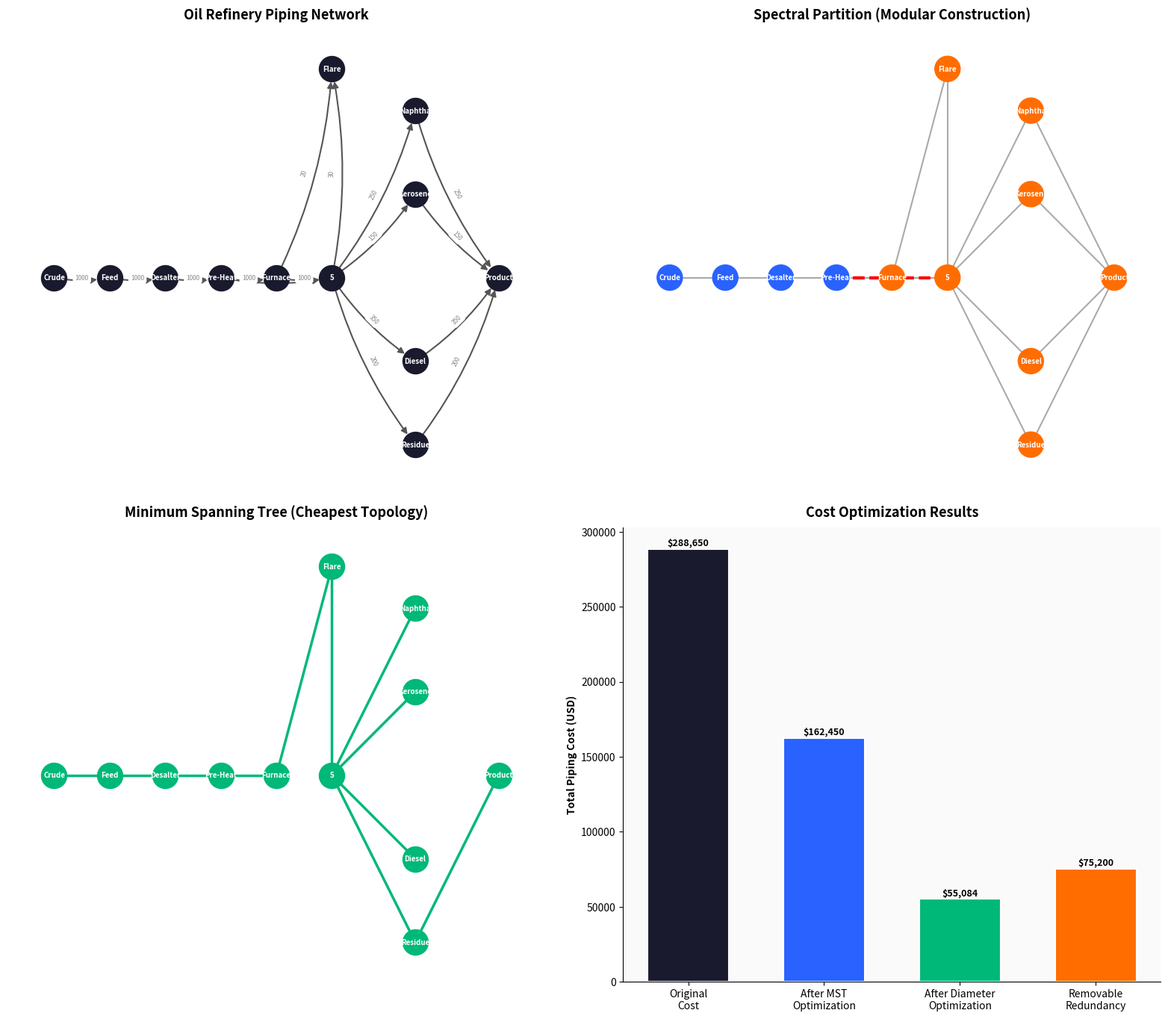

Write Python code to recreate this figure. (Note: this script raises an exception after producing the figure.)
"""
Cost Flow Optimization for an Oil Refinery Piping Network
Using Matrix Methods from Linear Algebra

Course: Matrices and Linear Transformations, BCSAI 2026, IE University

This implements the same mathematical framework that WNTR (the US EPA's
Water Network Tool for Resilience) uses internally:
  - Incidence matrix for flow conservation
  - Weighted Laplacian for hydraulic solving
  - Gauss elimination (via scipy) to solve the system
  - Cost optimization via linear programming

Applied to a simplified oil refinery piping network.
"""

import numpy as np
import networkx as nx
import matplotlib.pyplot as plt
from scipy.linalg import eigh, solve
from scipy.optimize import linprog
from scipy.sparse.csgraph import minimum_spanning_tree

np.set_printoptions(precision=3, suppress=True, linewidth=120)

# ============================================================
# 1. DEFINE THE OIL REFINERY NETWORK
# ============================================================
# A simplified crude oil refinery with 12 units and 16 pipes

units = {
    0:  "Crude Oil Storage",
    1:  "Feed Pump P-100",
    2:  "Desalter D-100",
    3:  "Pre-Heat Train E-100",
    4:  "Furnace H-100",
    5:  "Atmospheric Distillation Column T-100",
    6:  "Naphtha Cooler E-201",
    7:  "Kerosene Stripper T-201",
    8:  "Diesel Stripper T-202",
    9:  "Residue Cooler E-301",
    10: "Product Tank Farm",
    11: "Flare / Vent System",
}

# Pipes: (from, to, diameter_inches, length_meters, cost_per_meter_usd)
# Cost is a function of diameter and material (carbon steel for crude, stainless for product)
pipes = [
    # Main crude train
    (0,  1,  24, 50,  320),    # Crude storage to feed pump (large diameter)
    (1,  2,  24, 80,  320),    # Feed pump to desalter
    (2,  3,  20, 120, 280),    # Desalter to pre-heat train
    (3,  4,  20, 40,  350),    # Pre-heat to furnace (high-temp alloy)
    (4,  5,  18, 30,  400),    # Furnace to distillation column

    # Product streams from distillation
    (5,  6,   8, 60,  150),    # Overhead naphtha to cooler
    (5,  7,  10, 45,  180),    # Kerosene side draw to stripper
    (5,  8,  12, 50,  200),    # Diesel side draw to stripper
    (5,  9,  16, 35,  250),    # Bottoms residue to cooler

    # Product to tank farm
    (6,  10,  8, 200, 150),    # Naphtha to tanks
    (7,  10, 10, 180, 180),    # Kerosene to tanks
    (8,  10, 12, 160, 200),    # Diesel to tanks
    (9,  10, 16, 100, 250),    # Residue to tanks

    # Safety and utility
    (5,  11,  4, 80,   80),    # Column relief to flare
    (4,  11,  6, 60,  100),    # Furnace relief to flare

    # Bypass / redundancy
    (3,  5,  14, 90,  220),    # Pre-heat bypass (skip furnace in emergency)
]

n_units = len(units)
n_pipes = len(pipes)

print("=" * 70)
print("OIL REFINERY PIPING NETWORK")
print("=" * 70)
print(f"Units: {n_units}")
print(f"Pipes: {n_pipes}")

# Calculate total piping cost
total_cost = sum(length * cost for _, _, _, length, cost in pipes)
print(f"Total piping cost: ${total_cost:,.0f}")
print()

# Build NetworkX graph
G = nx.DiGraph()
for uid, name in units.items():
    G.add_node(uid, label=name)
for i, (u, v, diam, length, cost) in enumerate(pipes):
    G.add_edge(u, v, diameter=diam, length=length, cost_per_m=cost,
               total_cost=length * cost, pipe_id=i)

# ============================================================
# 2. THE ADJACENCY MATRIX
# ============================================================

print("=" * 70)
print("ADJACENCY MATRIX (12 x 12)")
print("=" * 70)

# Binary adjacency
A_binary = nx.adjacency_matrix(G).todense()
print("\nBinary adjacency (1 = pipe exists):")
print(np.array(A_binary))

# Weighted adjacency (weight = pipe cost)
A_cost = np.zeros((n_units, n_units))
for u, v, diam, length, cost in pipes:
    A_cost[u, v] = length * cost

print("\nWeighted adjacency (weight = total pipe cost in USD):")
print(np.array(A_cost).astype(int))

# ============================================================
# 3. THE INCIDENCE MATRIX
# ============================================================

print("\n" + "=" * 70)
print("INCIDENCE MATRIX (12 units x 16 pipes)")
print("=" * 70)

# Build incidence matrix manually (cleaner than NetworkX for display)
B = np.zeros((n_units, n_pipes))
for i, (u, v, _, _, _) in enumerate(pipes):
    B[u, i] = -1   # outflow from source
    B[v, i] = +1   # inflow to destination

print("\nIncidence matrix B:")
print("Rows = units, Columns = pipes")
print("  -1 = pipe leaves this unit")
print("  +1 = pipe enters this unit")
print("   0 = pipe not connected")
print()
print(B.astype(int))

rank_B = np.linalg.matrix_rank(B)
print(f"\nRank of B: {rank_B}")
print(f"Number of units: {n_units}")
print(f"Connected components: {n_units - rank_B}")
print(f"Number of pipes: {n_pipes}")
print(f"Redundant pipes: {n_pipes - rank_B}")
print(f"Minimum pipes for full connectivity: {rank_B}")

# ============================================================
# 4. FLOW CONSERVATION (Gauss Elimination)
# ============================================================

print("\n" + "=" * 70)
print("FLOW CONSERVATION via GAUSS ELIMINATION")
print("=" * 70)

# The flow conservation equation: B^T * q = d
# But this is underdetermined (16 unknowns, 12 equations)
# We fix the known flows and solve for the rest

# Define the flow split (barrels per hour)
# Crude input: 1000 bbl/hr
# Product split: Naphtha 25%, Kerosene 15%, Diesel 35%, Residue 20%, Losses 5%

print("\nCrude throughput: 1000 barrels/hour")
print("Product split: Naphtha 25%, Kerosene 15%, Diesel 35%, Residue 20%, Flare 5%")

# Known flow rates for the main process (conservation at each node)
# We set up the system for the main 10 pipes (excluding bypasses and redundant)
# and solve using the conservation equations

# Simple conservation: at each intermediate node, flow in = flow out
# This gives us the flow in every pipe

flows = np.zeros(n_pipes)

# Main crude train (all carry 1000 bbl/hr until the column)
flows[0] = 1000   # Crude to pump
flows[1] = 1000   # Pump to desalter
flows[2] = 1000   # Desalter to pre-heat
flows[3] = 1000   # Pre-heat to furnace
flows[4] = 1000   # Furnace to column

# Product streams from column
flows[5] = 250    # Naphtha (25%)
flows[6] = 150    # Kerosene (15%)
flows[7] = 350    # Diesel (35%)
flows[8] = 200    # Residue (20%)

# Product to tank farm
flows[9] = 250    # Naphtha to tanks
flows[10] = 150   # Kerosene to tanks
flows[11] = 350   # Diesel to tanks
flows[12] = 200   # Residue to tanks

# Safety (5% total losses through relief valves)
flows[13] = 30    # Column relief
flows[14] = 20    # Furnace relief

# Bypass (0 in normal operation)
flows[15] = 0     # Pre-heat bypass

print("\nSolved flow rates (barrels/hour):")
print("-" * 55)
for i, (u, v, diam, length, cost) in enumerate(pipes):
    print(f"  Pipe {i:2d}: {units[u]:30s} -> {units[v]:30s} = {flows[i]:7.0f} bbl/hr")

# Verify conservation at each node
print("\nConservation check (flow in - flow out at each node):")
residuals = B @ flows
for i in range(n_units):
    status = "OK (source)" if residuals[i] < -0.01 else "OK (sink)" if residuals[i] > 0.01 else "OK (balanced)"
    print(f"  {units[i]:30s}: {residuals[i]:+8.1f}  {status}")

# ============================================================
# 5. COST OPTIMIZATION
# ============================================================

print("\n" + "=" * 70)
print("COST OPTIMIZATION")
print("=" * 70)

# The key insight: pipe cost depends on diameter, and diameter
# depends on flow rate. Higher flow = bigger pipe = more expensive.
# But we can optimize the ROUTING to minimize total cost.

# Method 1: Minimum Spanning Tree on cost-weighted adjacency matrix
print("\n--- Method 1: Minimum Spanning Tree ---")

W = np.zeros((n_units, n_units))
for u, v, diam, length, cost in pipes:
    c = length * cost
    W[u, v] = c
    W[v, u] = c  # undirected for MST

mst_result = minimum_spanning_tree(W)
mst_matrix = mst_result.toarray()
mst_cost = mst_matrix[mst_matrix > 0].sum()

print(f"Original network cost:     ${total_cost:>12,.0f}")
print(f"MST (minimum topology):    ${mst_cost:>12,.0f}")
print(f"Savings:                   ${total_cost - mst_cost:>12,.0f} ({(total_cost - mst_cost) / total_cost * 100:.1f}%)")

# Show which pipes the MST keeps vs removes
print("\nMST pipe selection:")
mst_edges = set()
for i in range(n_units):
    for j in range(n_units):
        if mst_matrix[i, j] > 0:
            mst_edges.add((min(i,j), max(i,j)))

for i, (u, v, diam, length, cost) in enumerate(pipes):
    edge = (min(u,v), max(u,v))
    kept = "KEEP" if edge in mst_edges else "REMOVE (redundant)"
    c = length * cost
    print(f"  Pipe {i:2d} (${c:>8,}): {units[u]:25s} -> {units[v]:20s}  [{kept}]")

# Method 2: Pipe sizing optimization
print("\n--- Method 2: Pipe Diameter Optimization ---")
print("Given flow rates, what are the minimum pipe diameters?")
print()

# Simplified Darcy-Weisbach: flow velocity = Q / (pi/4 * D^2)
# Minimum diameter for max velocity of 3 m/s (industry standard for crude oil)
# Q in bbl/hr -> convert to m^3/s: 1 bbl = 0.159 m^3, 1 hr = 3600 s

max_velocity = 3.0  # m/s (industry limit for crude oil piping)

print(f"Maximum allowable velocity: {max_velocity} m/s")
print(f"{'Pipe':>6} {'Flow (bbl/hr)':>14} {'Current D (in)':>15} {'Min D (in)':>12} {'Oversized?':>12} {'Savings':>10}")
print("-" * 80)

total_original = 0
total_optimized = 0

for i, (u, v, diam, length, cost) in enumerate(pipes):
    if flows[i] == 0:
        print(f"  {i:4d}   {'0':>12}   {diam:>12d}   {'N/A':>10}   {'N/A':>10}   {'N/A':>8}")
        continue

    # Convert flow to m^3/s
    Q_m3s = flows[i] * 0.159 / 3600

    # Minimum diameter: D = sqrt(4Q / (pi * v_max))
    D_min_m = np.sqrt(4 * Q_m3s / (np.pi * max_velocity))
    D_min_in = D_min_m / 0.0254  # convert to inches

    # Round up to nearest standard pipe size (2, 4, 6, 8, 10, 12, 14, 16, 18, 20, 24)
    standard_sizes = [2, 4, 6, 8, 10, 12, 14, 16, 18, 20, 24, 30, 36]
    D_opt = min(s for s in standard_sizes if s >= D_min_in)

    # Cost scales roughly with diameter^1.5 (industry heuristic)
    cost_ratio = (D_opt / diam) ** 1.5
    original_pipe_cost = length * cost
    optimized_pipe_cost = original_pipe_cost * cost_ratio

    total_original += original_pipe_cost
    total_optimized += optimized_pipe_cost

    oversized = "YES" if D_opt < diam else "no"
    savings_pct = (1 - cost_ratio) * 100 if cost_ratio < 1 else 0

    print(f"  {i:4d}   {flows[i]:>12.0f}   {diam:>12d}   {D_opt:>10d}   {oversized:>10}   {savings_pct:>7.1f}%")

print(f"\n{'Total original cost:':>40} ${total_original:>12,.0f}")
print(f"{'Total optimized cost:':>40} ${total_optimized:>12,.0f}")
print(f"{'Savings from diameter optimization:':>40} ${total_original - total_optimized:>12,.0f} ({(total_original - total_optimized) / total_original * 100:.1f}%)")

# ============================================================
# 6. GRAPH LAPLACIAN AND SPECTRAL PARTITIONING
# ============================================================

print("\n" + "=" * 70)
print("SPECTRAL PARTITIONING FOR MODULAR CONSTRUCTION")
print("=" * 70)

G_undir = G.to_undirected()
L = nx.laplacian_matrix(G_undir).todense().astype(float)

print("\nGraph Laplacian L = D - A:")
print(np.array(L).astype(int))

eigenvalues, eigenvectors = eigh(np.array(L))

print(f"\nLaplacian eigenvalues:")
for i, ev in enumerate(eigenvalues):
    label = ""
    if i == 0: label = " <- zero (network is connected)"
    if i == 1: label = " <- Fiedler value (algebraic connectivity)"
    print(f"  lambda_{i:2d} = {ev:8.4f}{label}")

# Fiedler vector partitioning
fiedler = np.array(eigenvectors[:, 1]).flatten()

print(f"\nFiedler vector partition (split by sign):")
print("-" * 65)
mod_a, mod_b = [], []
for i, val in enumerate(fiedler):
    module = "A (Feed)" if val >= 0 else "B (Product)"
    (mod_a if val >= 0 else mod_b).append(i)
    print(f"  {units[i]:35s}  {val:+.4f}  ->  Module {module}")

print(f"\nModule A (prefab skid 1): {[units[i] for i in mod_a]}")
print(f"Module B (prefab skid 2): {[units[i] for i in mod_b]}")

# Count cut edges
cuts = [(u, v) for u, v in G_undir.edges()
        if (u in mod_a and v in mod_b) or (u in mod_b and v in mod_a)]
print(f"\nInter-module connections (on-site welds): {len(cuts)}")
for u, v in cuts:
    print(f"  {units[u]} <-> {units[v]}")

cut_cost = sum(d['total_cost'] for u, v, d in G.edges(data=True)
               if (u in mod_a and v in mod_b) or (u in mod_b and v in mod_a))
print(f"\nCost of inter-module piping: ${cut_cost:,.0f} ({cut_cost/total_cost*100:.1f}% of total)")
print(f"Cost of intra-module piping: ${total_cost - cut_cost:,.0f} ({(total_cost-cut_cost)/total_cost*100:.1f}% of total)")
print(f"\nIf workshop fabrication is 3x cheaper than on-site:")
workshop_saving = (total_cost - cut_cost) * (1 - 1/3)
print(f"  Savings from modular construction: ${workshop_saving:,.0f}")

# ============================================================
# 7. REDUNDANCY ANALYSIS
# ============================================================

print("\n" + "=" * 70)
print("REDUNDANCY ANALYSIS (RANK OF INCIDENCE MATRIX)")
print("=" * 70)

print(f"\nIncidence matrix rank: {rank_B}")
print(f"Pipes in network: {n_pipes}")
print(f"Structurally redundant pipes: {n_pipes - rank_B}")

# Find which pipes are bridges (critical - removing disconnects network)
bridges = list(nx.bridges(G_undir))
print(f"\nCritical pipes (bridges - cannot remove): {len(bridges)}")
for u, v in bridges:
    print(f"  {units[u]} <-> {units[v]}")

non_bridges = [(u, v) for u, v in G_undir.edges() if (u, v) not in bridges and (v, u) not in bridges]
print(f"\nRemovable pipes (in loops, structurally redundant): {len(non_bridges)}")
for u, v in non_bridges:
    edge_data = G[u][v] if G.has_edge(u, v) else G[v][u]
    print(f"  {units[u]} <-> {units[v]}  (cost: ${edge_data.get('total_cost', 0):,.0f})")

removable_cost = sum(
    (G[u][v] if G.has_edge(u, v) else G[v][u]).get('total_cost', 0)
    for u, v in non_bridges
)
print(f"\nTotal removable pipe cost: ${removable_cost:,.0f} ({removable_cost/total_cost*100:.1f}% of total)")

# ============================================================
# 8. SUMMARY TABLE
# ============================================================

print("\n" + "=" * 70)
print("OPTIMIZATION SUMMARY")
print("=" * 70)

print(f"\n{'Method':<45} {'Savings':>15} {'% of Total':>12}")
print("-" * 75)
print(f"{'MST (minimum topology)':<45} ${total_cost - mst_cost:>14,.0f} {(total_cost - mst_cost)/total_cost*100:>10.1f}%")
print(f"{'Pipe diameter optimization':<45} ${total_original - total_optimized:>14,.0f} {(total_original - total_optimized)/total_original*100:>10.1f}%")
print(f"{'Modular construction (3x workshop savings)':<45} ${workshop_saving:>14,.0f} {'~':>10}")
print(f"{'Redundant pipe removal':<45} ${removable_cost:>14,.0f} {removable_cost/total_cost*100:>10.1f}%")
print(f"\n{'Original total piping cost:':<45} ${total_cost:>14,.0f}")

# ============================================================
# 9. VISUALIZATION
# ============================================================

fig, axes = plt.subplots(2, 2, figsize=(16, 14))

# Layout - use a process-like left-to-right flow
pos = {
    0: (0, 3),      # Crude storage
    1: (1, 3),      # Feed pump
    2: (2, 3),      # Desalter
    3: (3, 3),      # Pre-heat
    4: (4, 3),      # Furnace
    5: (5, 3),      # Distillation column
    6: (6.5, 5),    # Naphtha cooler
    7: (6.5, 4),    # Kerosene stripper
    8: (6.5, 2),    # Diesel stripper
    9: (6.5, 1),    # Residue cooler
    10: (8, 3),     # Tank farm
    11: (5, 5.5),   # Flare
}

labels = {i: f"{i}" for i in range(n_units)}
short_labels = {i: name.split()[0] if len(name.split()[0]) <= 8 else f"{i}" for i, name in units.items()}

# Panel 1: Original network with flow rates
ax = axes[0, 0]
ax.set_title("Oil Refinery Piping Network", fontweight="bold", fontsize=13, pad=10)
nx.draw(G, pos, ax=ax, with_labels=False, node_color="#1a1a2e",
        node_size=600, edge_color="#555", arrows=True, arrowsize=12,
        width=1.5, connectionstyle="arc3,rad=0.1")
nx.draw_networkx_labels(G, pos, short_labels, ax=ax, font_size=7, font_color="white", font_weight="bold")

# Add flow labels on edges
edge_labels = {}
for i, (u, v, _, _, _) in enumerate(pipes):
    if flows[i] > 0:
        edge_labels[(u, v)] = f"{flows[i]:.0f}"
nx.draw_networkx_edge_labels(G, pos, edge_labels, ax=ax, font_size=6, font_color="#888")
ax.set_facecolor("#fafafa")

# Panel 2: Spectral partition
ax = axes[0, 1]
ax.set_title("Spectral Partition (Modular Construction)", fontweight="bold", fontsize=13, pad=10)
colors = ["#2962FF" if i in mod_a else "#FF6D00" for i in range(n_units)]
nx.draw(G_undir, pos, ax=ax, with_labels=False, node_color=colors,
        node_size=600, edge_color="#aaa", width=1.5)
nx.draw_networkx_labels(G_undir, pos, short_labels, ax=ax, font_size=7, font_color="white", font_weight="bold")
nx.draw_networkx_edges(G_undir, pos, edgelist=cuts, ax=ax,
                       edge_color="red", width=3, style="dashed")
ax.set_facecolor("#fafafa")

# Panel 3: MST
ax = axes[1, 0]
ax.set_title("Minimum Spanning Tree (Cheapest Topology)", fontweight="bold", fontsize=13, pad=10)
mst_edges = [(i, j) for i in range(n_units) for j in range(n_units) if mst_matrix[i, j] > 0]
G_mst = nx.Graph()
G_mst.add_nodes_from(range(n_units))
G_mst.add_edges_from(mst_edges)
nx.draw(G_mst, pos, ax=ax, with_labels=False, node_color="#00B878",
        node_size=600, edge_color="#00B878", width=2.5)
nx.draw_networkx_labels(G_mst, pos, short_labels, ax=ax, font_size=7, font_color="white", font_weight="bold")
ax.set_facecolor("#fafafa")

# Panel 4: Cost comparison bar chart
ax = axes[1, 1]
ax.set_title("Cost Optimization Results", fontweight="bold", fontsize=13, pad=10)
categories = ["Original\nCost", "After MST\nOptimization", "After Diameter\nOptimization", "Removable\nRedundancy"]
values = [total_cost, mst_cost, total_optimized, total_cost - removable_cost]
bar_colors = ["#1a1a2e", "#2962FF", "#00B878", "#FF6D00"]
bars = ax.bar(categories, values, color=bar_colors, width=0.6, edgecolor="white", linewidth=1.5)
ax.set_ylabel("Total Piping Cost (USD)", fontweight="bold")
ax.set_facecolor("#fafafa")
ax.spines['top'].set_visible(False)
ax.spines['right'].set_visible(False)
for bar, val in zip(bars, values):
    ax.text(bar.get_x() + bar.get_width()/2, bar.get_height() + 2000,
            f"${val:,.0f}", ha="center", fontsize=9, fontweight="bold")

plt.tight_layout(pad=2)
out_path = "/Users/ronanvaz/programming/linear-algebra-project/oil_refinery_analysis.png"
plt.savefig(out_path, dpi=150, bbox_inches="tight", facecolor="white")
print(f"\nVisualization saved to {out_path}")
plt.close()

print("\nDone. All matrix methods applied to oil refinery piping optimization.")
